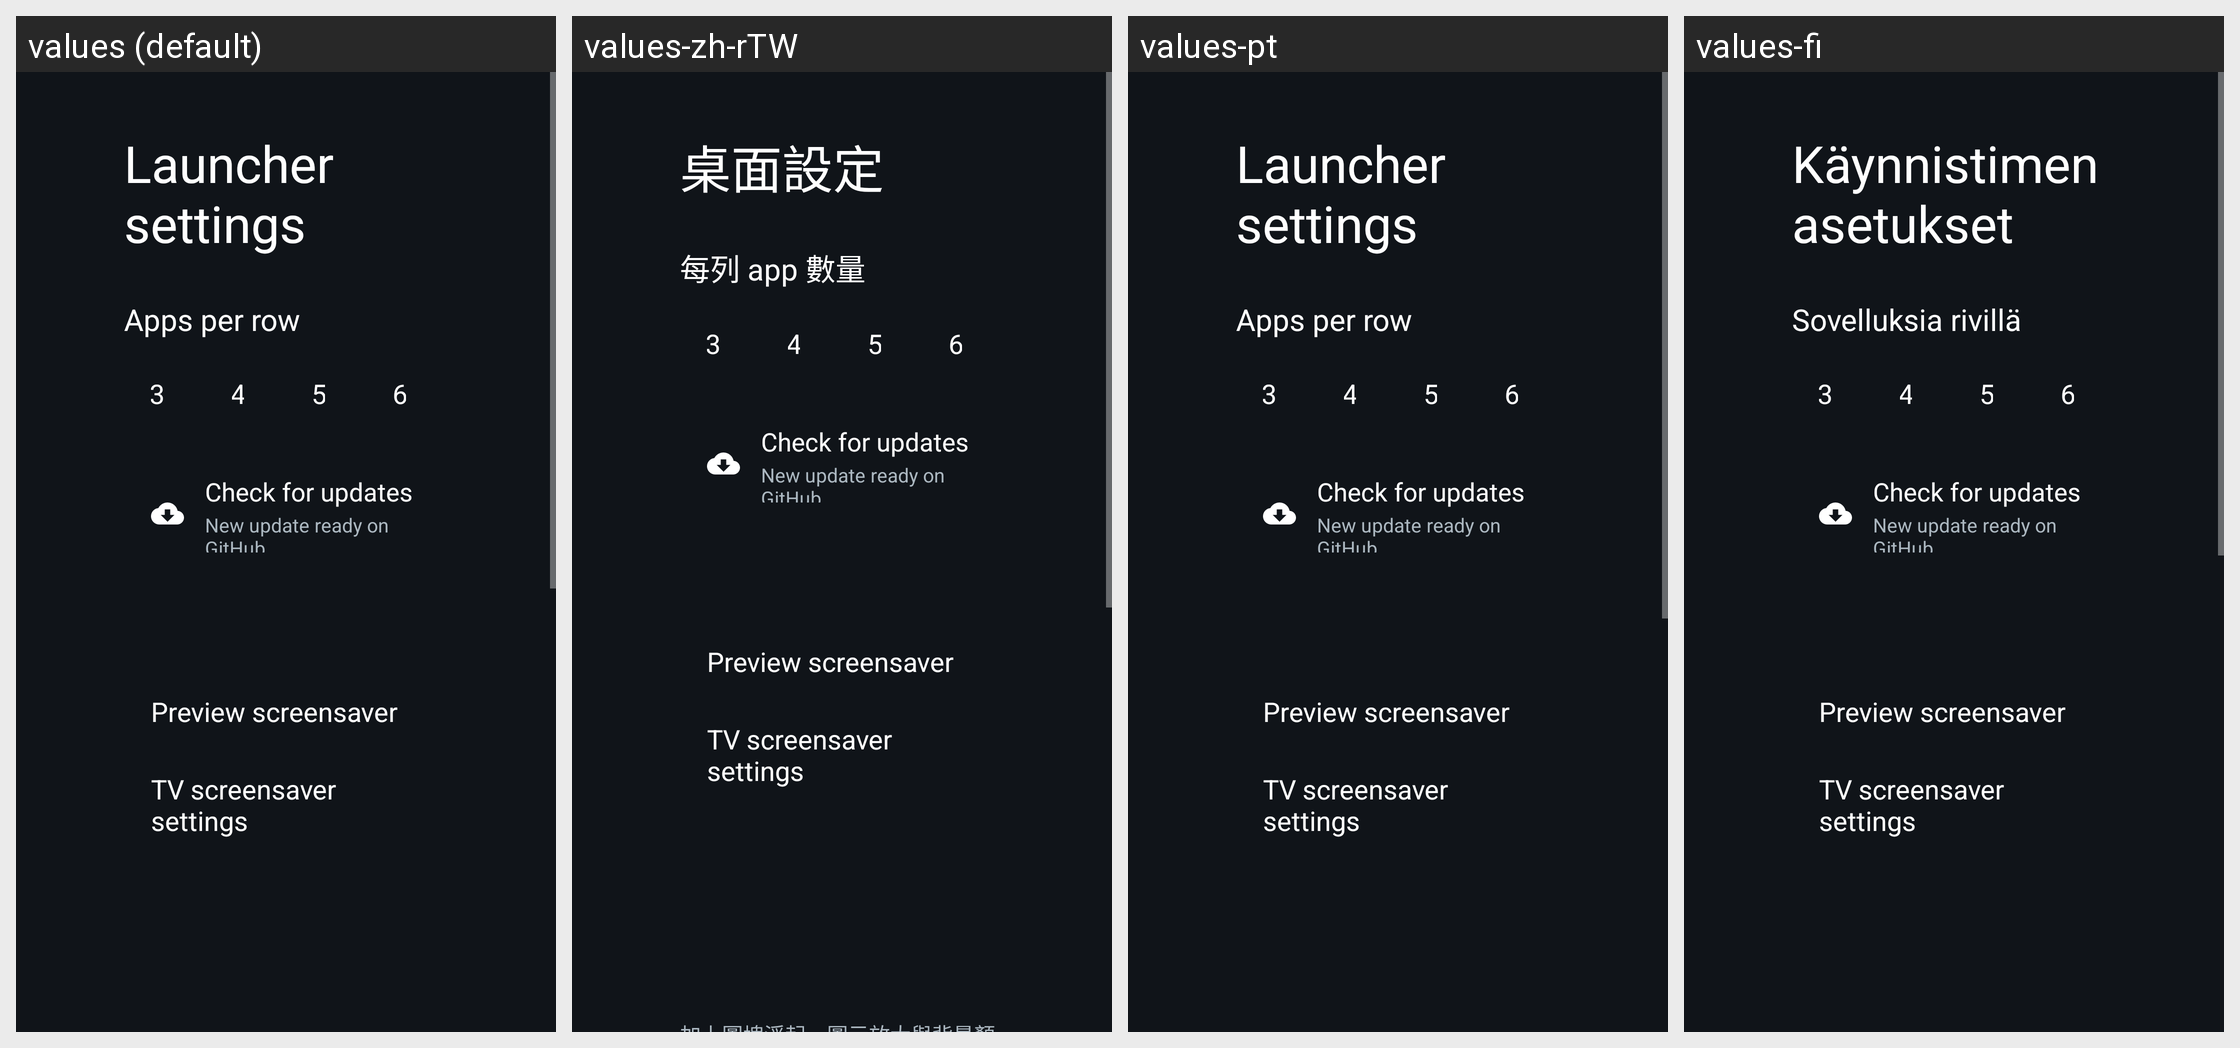

The Android screen above is rendered under several locales of the same app. Produce the string resources it draws, with the default and per-locale values.
Android screen res/layout/activity_launcher_settings.xml rendered under 4 locales, left to right: values (default), values-zh-rTW, values-pt, values-fi. Device: Nexus 5 (rendered at 1080×1920; each locale shown at half size, 540×960, under a caption strip naming it); theme Theme.TvHome.
Other locales in the repository, not shown: values-ar, values-ca, values-de, values-es, values-fr, values-iw, values-pl, values-ru, values-th, values-tr, values-vi, values-zh-rCN.
Strings drawn on this screen, with the default value and each locale's value (text and hints the layout hard-codes, and strings that could not be matched under every locale, appear in the picture but are not listed):

launcher_settings
  values: Launcher settings
  values-zh-rTW: 桌面設定
  values-pt: Launcher settings  [not translated; the default value is used]
  values-fi: Käynnistimen asetukset

columns_label
  values: Apps per row
  values-zh-rTW: 每列 app 數量
  values-pt: Apps per row  [not translated; the default value is used]
  values-fi: Sovelluksia rivillä

check_updates
  values: Check for updates
  values-zh-rTW: Check for updates  [not translated; the default value is used]
  values-pt: Check for updates  [not translated; the default value is used]
  values-fi: Check for updates  [not translated; the default value is used]

update_ready_hint
  values: New update ready on GitHub
  values-zh-rTW: New update ready on GitHub  [not translated; the default value is used]
  values-pt: New update ready on GitHub  [not translated; the default value is used]
  values-fi: New update ready on GitHub  [not translated; the default value is used]

screensaver_preview
  values: Preview screensaver
  values-zh-rTW: Preview screensaver  [not translated; the default value is used]
  values-pt: Preview screensaver  [not translated; the default value is used]
  values-fi: Preview screensaver  [not translated; the default value is used]

screensaver_settings
  values: TV screensaver settings
  values-zh-rTW: TV screensaver settings  [not translated; the default value is used]
  values-pt: TV screensaver settings  [not translated; the default value is used]
  values-fi: TV screensaver settings  [not translated; the default value is used]
